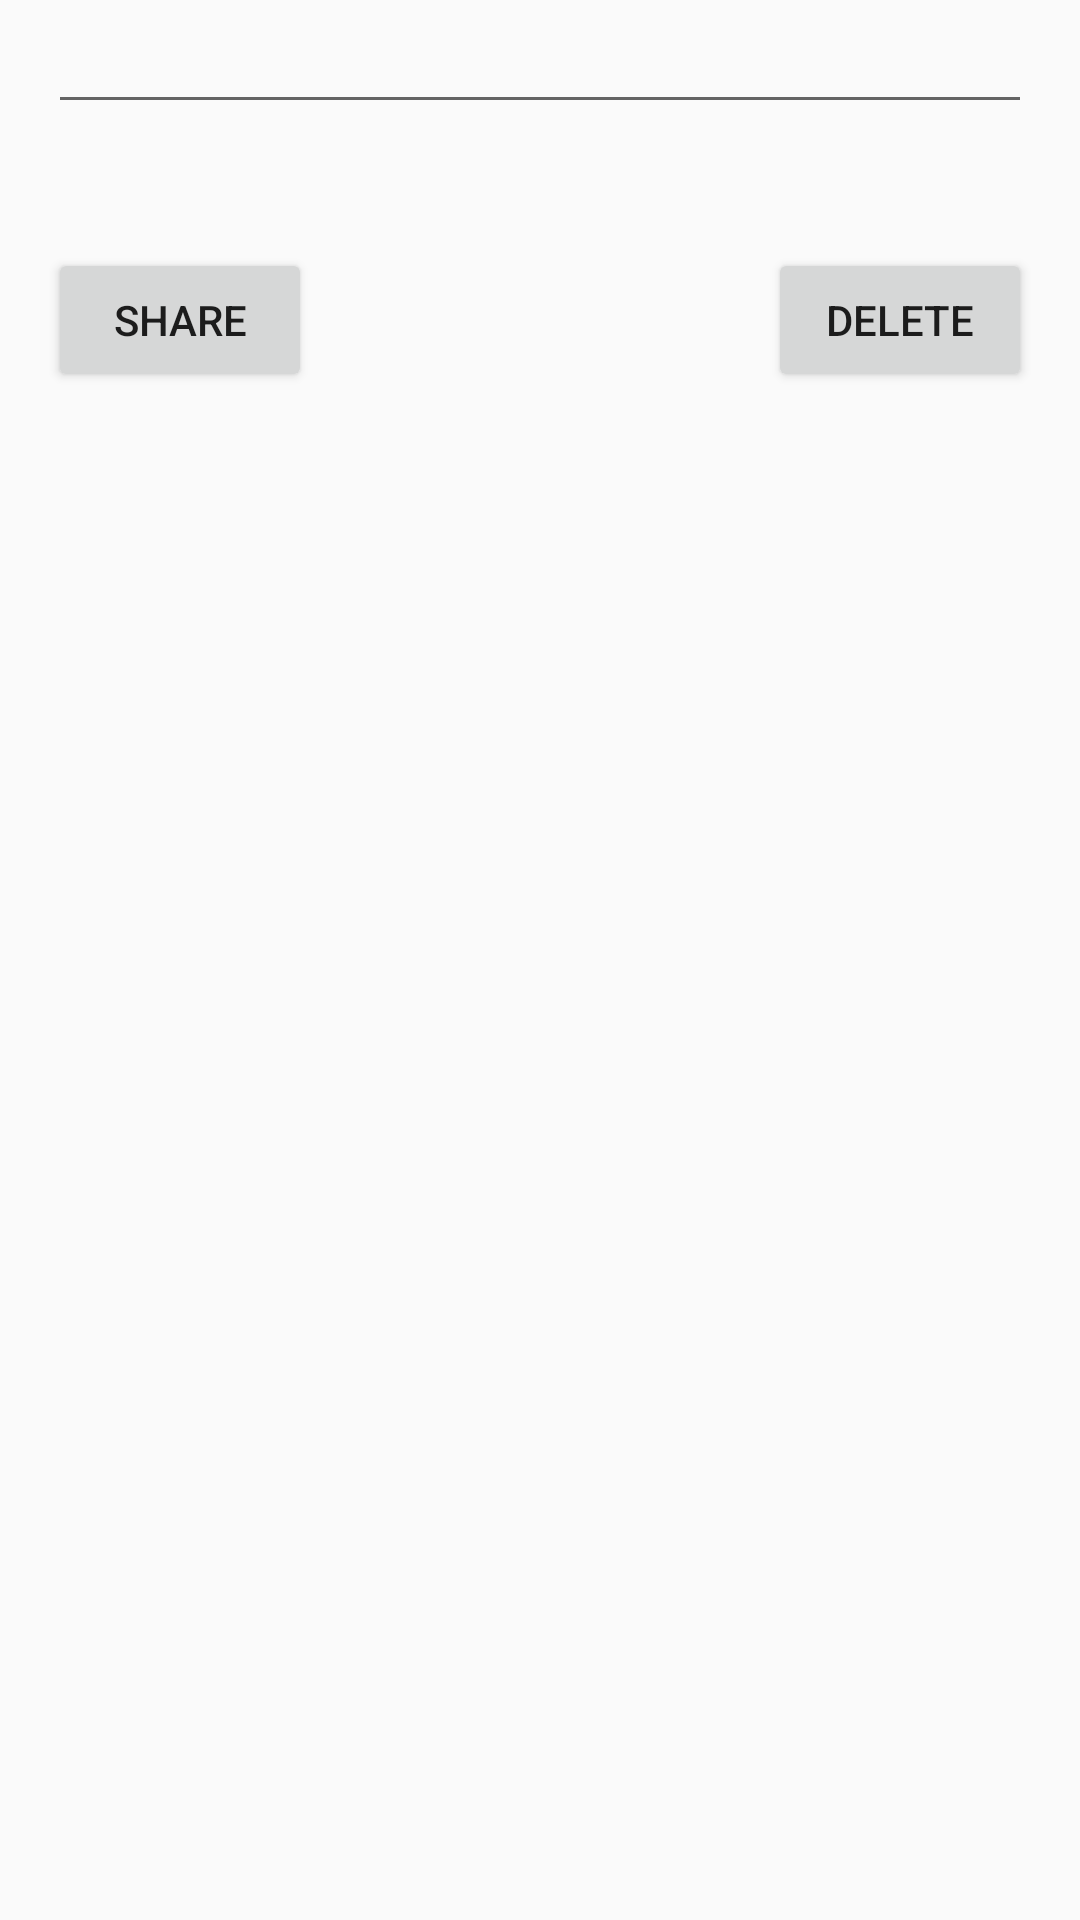

Produce the Android XML layout that renders to this screen, including the resource entries it uses.
<!-- AndroidManifest.xml: application theme AppTheme -->
<!-- res/layout/relative_more_info.xml -->
<?xml version="1.0" encoding="utf-8"?>
<RelativeLayout xmlns:android="http://schemas.android.com/apk/res/android"
    android:layout_width="match_parent" android:layout_height="match_parent"
    android:paddingLeft="16dp"
    android:paddingRight="16dp">

    <EditText
        android:id="@+id/label"
        android:layout_width="match_parent"
        android:layout_height="wrap_content"
        android:inputType="text"
        android:layout_alignParentTop="true" />
    <EditText
        android:id="@+id/moreinfo"
        android:layout_width="0dp"
        android:layout_height="wrap_content"
        android:inputType="text"
        android:layout_below="@+id/label"/>
    <Button
        android:id="@+id/share"
        android:layout_width="wrap_content"
        android:layout_height="wrap_content"
        android:text="@string/Share"
        android:layout_below="@+id/moreinfo"
        android:layout_alignParentLeft="true"/>
    <Button
        android:id="@+id/deleteinfo"
        android:layout_width="wrap_content"
        android:layout_height="wrap_content"
        android:text="@string/Delete"
        android:layout_below="@+id/moreinfo"
        android:layout_alignParentRight="true"/>
</RelativeLayout>
<!-- resources referenced by this layout -->
<resources>
  <string name="Delete">Delete</string>
  <string name="Share">Share</string>
  <style name="AppTheme" parent="Theme.AppCompat.Light.DarkActionBar">
          
          <item name="colorPrimary">@color/colorPrimary</item>
          <item name="colorPrimaryDark">@color/colorPrimaryDark</item>
          <item name="colorAccent">@color/colorAccent</item>
      </style>
  <color name="colorPrimary">#3F51B5</color>
  <color name="colorPrimaryDark">#303F9F</color>
  <color name="colorAccent">#FF4081</color>
</resources>
